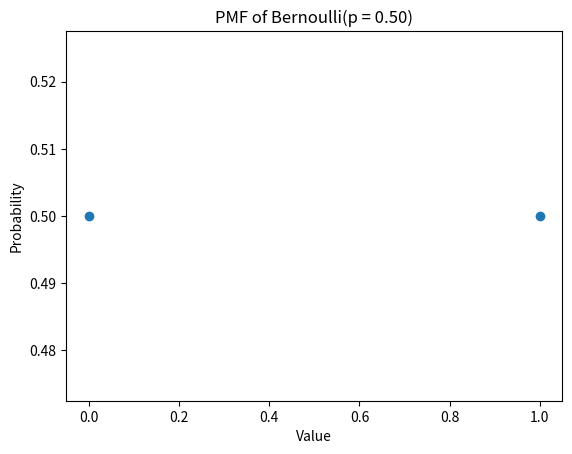

Write the Python code that produced this figure.
import matplotlib.pyplot as plt
import math


def pmf_bernoulli(p, x):
    return math.pow(p, x) * math.pow(1 - p, 1 - x)


def plot_pmf_bernoulli(p):
    # Plot the probability mass function of Bernoulli(p)
    X = [0, 1]
    P_bernoulli = [pmf_bernoulli(p, x) for x in X]
    plt.plot(X, P_bernoulli, 'o')

    plt.title('PMF of Bernoulli(p = %.2f)' % (p))
    plt.xlabel('Value')
    plt.ylabel('Probability')
    plt.show()


plot_pmf_bernoulli(0.5)
